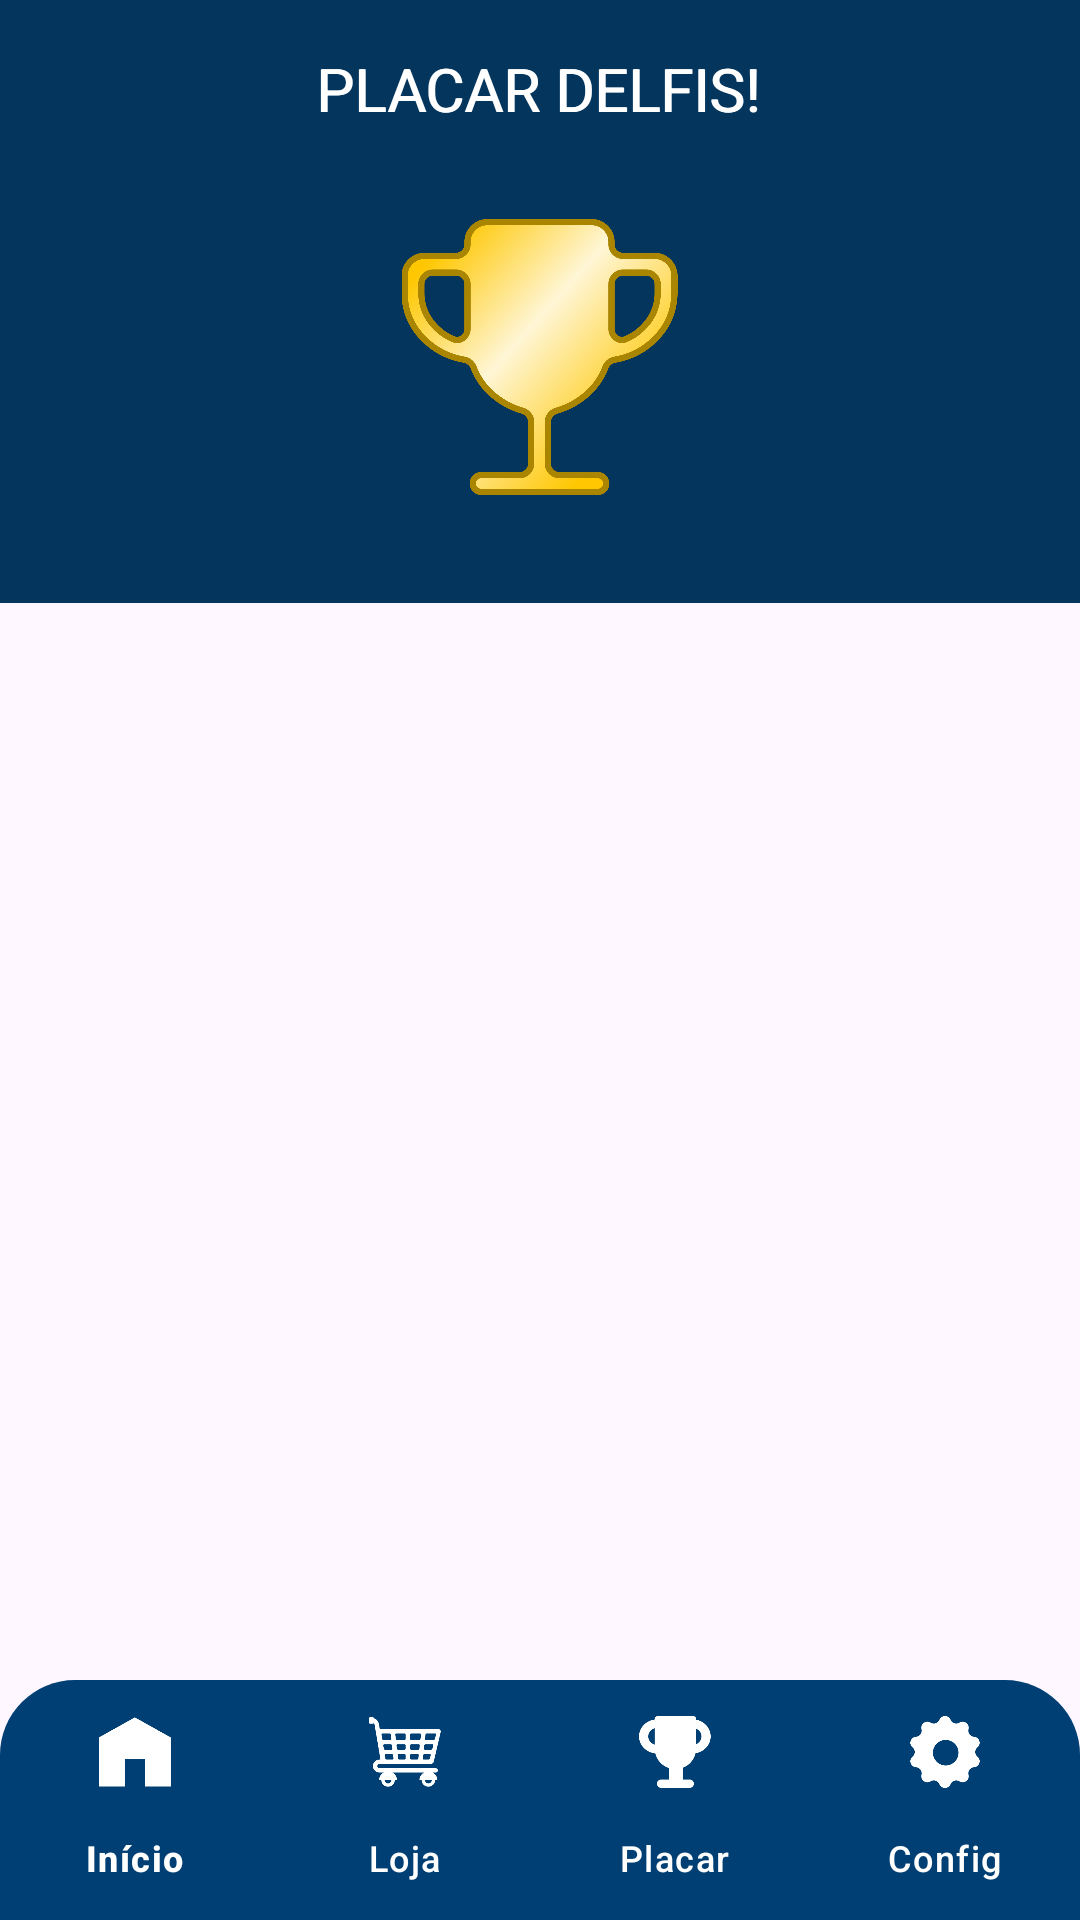

Layout XML and referenced resources for this Android screen:
<!-- AndroidManifest.xml: application theme Theme.Delfis -->
<!-- res/layout/activity_leaderboard_tablet.xml -->
<?xml version="1.0" encoding="utf-8"?>
<androidx.constraintlayout.widget.ConstraintLayout xmlns:android="http://schemas.android.com/apk/res/android"
    xmlns:app="http://schemas.android.com/apk/res-auto"
    xmlns:tools="http://schemas.android.com/tools"
    android:layout_width="match_parent"
    android:layout_height="match_parent">

    <com.google.android.material.bottomnavigation.BottomNavigationView
        android:id="@+id/bottomNavigationView"
        android:layout_width="match_parent"
        android:layout_height="wrap_content"
        android:layout_gravity="bottom"
        android:background="@drawable/rounded_navbar"
        app:itemIconTint="@color/white"
        app:itemTextColor="@color/white"
        app:labelVisibilityMode="labeled"
        app:layout_constraintBottom_toBottomOf="@+id/recyclerViewUsers"
        app:layout_constraintEnd_toEndOf="parent"
        app:layout_constraintStart_toStartOf="parent"
        app:menu="@menu/bottom_menu" />

    <androidx.recyclerview.widget.RecyclerView
        android:id="@+id/recyclerViewUsers"
        android:layout_width="414dp"
        android:layout_height="672dp"
        android:layout_marginStart="7dp"
        app:layout_constraintBottom_toBottomOf="parent"
        app:layout_constraintEnd_toEndOf="parent"
        app:layout_constraintStart_toStartOf="parent"
        app:layout_constraintTop_toBottomOf="@+id/constraintLayout4"
        app:layout_constraintVertical_bias="1.0"
        tools:listitem="@layout/item_user_leaderboard" />

    <androidx.constraintlayout.widget.ConstraintLayout
        android:id="@+id/constraintLayout4"
        android:layout_width="417dp"
        android:layout_height="201dp"
        android:background="@drawable/trofeu_area"
        app:layout_constraintEnd_toEndOf="parent"
        app:layout_constraintStart_toStartOf="parent"
        app:layout_constraintTop_toTopOf="parent">

        <TextView
            android:id="@+id/textView6"
            android:layout_width="wrap_content"
            android:layout_height="wrap_content"
            android:layout_marginTop="16dp"
            android:text="PLACAR DELFIS!"
            android:textColor="#FFFFFF"
            android:textSize="20sp"
            app:layout_constraintEnd_toEndOf="parent"
            app:layout_constraintHorizontal_bias="0.498"
            app:layout_constraintStart_toStartOf="parent"
            app:layout_constraintTop_toTopOf="parent" />

        <ImageView
            android:id="@+id/imageView12"
            android:layout_width="123dp"
            android:layout_height="92dp"
            android:layout_marginBottom="36dp"
            app:layout_constraintBottom_toBottomOf="parent"
            app:layout_constraintEnd_toEndOf="parent"
            app:layout_constraintHorizontal_bias="0.498"
            app:layout_constraintStart_toStartOf="parent"
            app:srcCompat="@drawable/trofeu" />
    </androidx.constraintlayout.widget.ConstraintLayout>

    <TextView
        android:id="@+id/textView129"
        android:layout_width="wrap_content"
        android:layout_height="wrap_content"
        android:layout_marginTop="16dp"
        android:text="PLACAR DELFIS!"
        android:textColor="#FFFFFF"
        android:textSize="20sp"
        app:layout_constraintEnd_toEndOf="parent"
        app:layout_constraintHorizontal_bias="0.498"
        app:layout_constraintStart_toStartOf="parent"
        app:layout_constraintTop_toTopOf="parent" />
</androidx.constraintlayout.widget.ConstraintLayout>
<!-- res/layout/item_user_leaderboard.xml (included above) -->
<?xml version="1.0" encoding="utf-8"?>
<androidx.cardview.widget.CardView xmlns:android="http://schemas.android.com/apk/res/android"
    android:layout_width="match_parent"
    android:layout_height="wrap_content"
    android:padding="10sp">

    <LinearLayout
        android:id="@+id/linearLayout"
        android:layout_width="match_parent"
        android:layout_height="50sp"
        android:layout_marginVertical="16sp"
        android:background="@drawable/model_user_ranking"
        android:gravity="center_vertical"
        android:orientation="horizontal"
        android:padding="10dp">

        <TextView
            android:id="@+id/textLugar"
            android:layout_width="wrap_content"
            android:layout_height="wrap_content"
            android:layout_weight="1"
            android:text="TextView"
            android:textColor="#2880F2"
            android:textSize="20sp" />

        <TextView
            android:id="@+id/textNome"
            android:layout_width="wrap_content"
            android:layout_height="wrap_content"
            android:layout_weight="1"
            android:text="TextView"
            android:textAlignment="center"
            android:textColor="#2880F2"
            android:textSize="20sp" />

        <TextView
            android:id="@+id/textPontos"
            android:layout_width="wrap_content"
            android:layout_height="wrap_content"
            android:layout_weight="1"
            android:text="TextView"
            android:textAlignment="viewEnd"
            android:textColor="#2880F2"
            android:textSize="20sp" />
    </LinearLayout>

</androidx.cardview.widget.CardView>
<!-- resources referenced by this layout -->
<resources>
  <color name="white">#FFFFFFFF</color>
  <!-- drawable model_user_ranking (drawable) -->
  <shape xmlns:android="http://schemas.android.com/apk/res/android">
      <solid android:color="#DEF0FF" />
      <corners
          android:topLeftRadius="20dp"
          android:topRightRadius="20dp"
          android:bottomLeftRadius="20dp"
          android:bottomRightRadius="20dp"/>
  </shape>
  <!-- drawable rounded_navbar (drawable) -->
  <?xml version="1.0" encoding="utf-8"?>
  <shape xmlns:android="http://schemas.android.com/apk/res/android">
      <solid android:color="#003F73"/>
  
      <corners
          android:topLeftRadius="25dp"
          android:topRightRadius="25dp"
          android:bottomLeftRadius="0dp"
          android:bottomRightRadius="0dp"/>
  </shape>
  <!-- drawable trofeu: png bitmap (drawable, 504537 bytes) -->
  <!-- drawable trofeu_area (drawable) -->
  <shape xmlns:android="http://schemas.android.com/apk/res/android">
      <solid android:color="#03355D" /> 
      <corners
          android:topLeftRadius="0dp"
          android:topRightRadius="0dp"
          android:bottomLeftRadius="20dp"
          android:bottomRightRadius="20dp"/>
  </shape>
  <style name="Theme.Delfis" parent="Base.Theme.Delfis" />
  <style name="Base.Theme.Delfis" parent="Theme.Material3.Light.NoActionBar">
          <item name="android:statusBarColor">@color/delfisBar</item>
          
          
      </style>
  <color name="delfisBar">#064273</color>
</resources>
